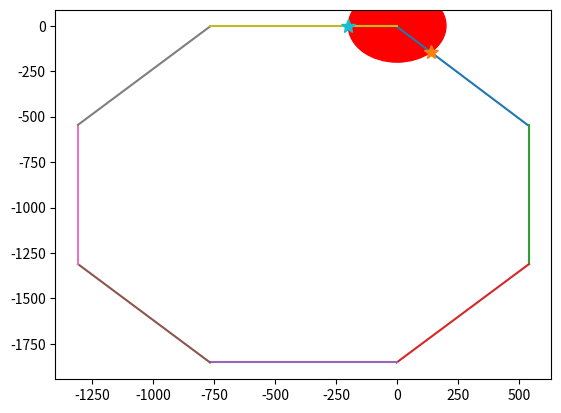

Source code (Python):
import numpy as np

class Circle(object):
    """
        Create a circle from a centre and radius
    """
    def __init__(self, x0: float, y0: float, r: float):
        """
            Initialise the object and create the circle
        """
        self.x0 = float(x0)  # centre x
        self.y0 = float(y0)  # centre y
        self.r = float(r)  # radius

    def update_centre_by_delta(self, dX: float, dY: float):
        """
            Update the centre of the circle by a given amount
        """
        self.x0 += dX
        self.y0 += dY

    def update_centre_to_new_pos(self, x: float, y: float):
        """
            Update the centre to a new location
        """
        self.x0 = x
        self.y0 = y


class Arc(Circle):
    """
        Inherits circle but provides angular limits to create arc.
        0 rad is assumed to always be on the x-axis, therefore the arc
        will need to be rotated if it is on a moving body. Min is the limit in the anti-clockwise
        direction and max is the limit in the clockwise direction from the x-axis
    """
    def __init__(self, x0: float, y0: float, r: float, aMin: float, aMax: float, aInitRot: float):
        super().__init__(x0, y0, r)  # run the super class init
        self.aMin = aMin  # minimum angle
        self.aMax = aMax  # maximum angle
        self.aRot = aInitRot  # alignment of the x-axis
        self.aRotOrig = self.aRot  # original angle

    def update_orientation_by_detla(self, daRot: float):
        """
            Update the x-axis rotation by a given delta
        """
        self.aRot += daRot

    def reset_orientaion(self, aRotUpdate: float = None):
        """
            Reset the rotation of the x-axis. If None then back to the original.
            Else to the new angle provided
        """
        if aRotUpdate is None:
            self.aRot = self.aRotOrig
        else:
            self.aRot = aRotUpdate

class Line(object):
    """
        Create a line segment from two 2D points and provide some useful functions and properties
    """

    def __init__(self, p1: tuple, p2: tuple):
        """
            Initialise the object and create the line
        """
        self.x1 = float(p1[0])
        self.y1 = float(p1[1])
        self.x2 = float(p2[0])
        self.y2 = float(p2[1])
        self.p1 = np.array([self.x1, self.y1], dtype=np.float64)
        self.p2 = np.array([self.x2, self.y2], dtype=np.float64)
        self.p1orig = np.copy(self.p1)  # store the original points
        self.p2orig = np.copy(self.p2)  # store the original points
        self.dX = float(0.0)
        self.dY = float(0.0)
        self.set_vector()
        self.set_unit_vector()
        self.set_magnitude()

    def set_vector(self):
        """
            Sets the vector of the line
        """
        self.v = np.array([self.x2 - self.x1, self.y2 - self.y1])

    def set_magnitude(self):
        """
            Set the magnitude of the vector
        """
        self.v_mag = np.sqrt((self.x2 - self.x1)**2 + (self.y2 - self.y1)**2)

    def set_unit_vector(self):
        """
            Calculate the unit vector from p1 to p2
        """
        self.v_hat = self.v / np.linalg.norm(self.v)

    def translate_line_by_delta(self, dX: float, dY: float):
        """
            Translate the line by a given amount
        """
        # translate the points
        self.p1 += np.array([dX, dY])
        self.p2 += np.array([dX, dY])

        # update the coordinates
        self.x1 = self.p1[0]
        self.y1 = self.p1[1]
        self.x2 = self.p2[0]
        self.y2 = self.p2[1]

    def rotate_line_by_delta(self, aRot: float, cX: float, cY: float):
        """
            Rotate a line by a given angle about point cX cY - note this is applied as a delta
        """
        # rotate the points
        self.p1 = rotate_point(cX, cY, aRot, self.p1)
        self.p2 = rotate_point(cX, cY, aRot, self.p2)

        # update the point coordinates
        self.x1 = self.p1[0]
        self.y1 = self.p1[1]
        self.x2 = self.p2[0]
        self.y2 = self.p2[1]

        # update the vectors
        self.set_unit_vector()
        self.set_vector()

    def rotate_line_to_new_angle(self, aRot: float, cX: float, cY: float):
        """
            Rotate the line to a new angle about point cX cY - note this is applied to the
            original coordinates, i.e. it assume p1orig and p2orig are at an angle of 0 rad,
            and then applies the total translatation
        """
        # rotate the original points to get the updates points
        self.p1 = rotate_point(cX, cY, aRot, np.copy(self.p1orig))
        self.p2 = rotate_point(cX, cY, aRot, np.copy(self.p2orig))

        # update the point coordinates
        self.x1 = self.p1[0]
        self.y1 = self.p1[1]
        self.x2 = self.p2[0]
        self.y2 = self.p2[1]

        # update the vectors
        self.set_unit_vector()
        self.set_vector()

    def reset_line(self):
        """
            Reset the line to it's original points
        """
        self.p1 = np.copy(self.p1orig)
        self.p2 = np.copy(self.p2orig)
        self.x1 = self.p1[0]
        self.y1 = self.p1[1]
        self.x2 = self.p2[0]
        self.x2 = self.p2[1]
        self.set_vector()
        self.set_unit_vector()
        self.set_magnitude()




# ### LINE SEG LINE SEG FUNCTION ####
def check_for_intersection_lineseg_lineseg(l1: Line, l2: Line, l2_is_ray: bool = False):
    """
        Returns true if the line provided intersects with provided second line. Logic for the case where l2 is simply a ray
    """
    # calculate the Bezier parameters
    t = calc_t_lineseg_lineseg(l1, l2)
    u = calc_u_lineseg_lineseg(l1, l2)
    if t is None or u is None:
        return False, None
    else:
        # return the check
        if l2_is_ray:
            if (0 <= t <= 1) and (u >= 0):
                return True, t
            else:
                return False, None
        else:
            if (0 <= t <= 1) and (0 <= u <= 1):
                return True, t
            else:
                return False, None


def get_intersection_point_lineseg_lineseg(l1: Line, l2: Line, l2_is_ray: bool = False):
    """
        Return the point of intersection between the two lines. If they do not intersect then None is returned
    """
    do_intersect, t = check_for_intersection_lineseg_lineseg(l1, l2, l2_is_ray=l2_is_ray)
    if do_intersect:
        return l1.p1 + t * l1.v
    else:
        return None

def calc_t_lineseg_lineseg(l1: Line, l2: Line):
    """
        Caclulate the Bezier parameter for line 1 (self)
    """
    n = (l1.x1 - l2.x1) * (l2.y1 - l2.y2) - (l1.y1 - l2.y1) * (l2.x1 - l2.x2)
    d = (l1.x1 - l1.x2) * (l2.y1 - l2.y2) - (l1. y1 - l1.y2) * (l2.x1 - l2.x2)
    if d == 0:
        return None
    else:
        return n / d


def calc_u_lineseg_lineseg(l1: Line, l2: Line):
    """
        Calculate the Bezier parameter for line 2
    """
    n = (l1.x1 - l1.x2) * (l1.y1 - l2.y1) - (l1.y1 - l1.y2) * (l1.x1 - l2.x1)
    d = (l1.x1 - l1.x2) * (l2.y1 - l2.y2) - (l1.y1 - l1.y2) * (l2.x1 - l2.x2)
    if d == 0:
        return None
    else:
        return -1 * n / d


# ### LINE SEG ARC SEG FUNCTIONS ####
def get_intersection_point_lineseg_arcseg(l: Line, a: Arc):
    """
        Return the intersection between a line segment and an arc segment. If they do not intersect then None is returned
    """
    ps = get_intersection_point_lineseg_circle(l, a)

    if ps is None:
        return None
    else:
        for p in ps:
            theta = np.arcsin(p[0] / a.r) - a.aRot  # account for x-axis alignment
            if a.aMin <= theta <= a.aMax:
                # return the point, it lies on our arc. Note if it intersects more than once the nonly the first will be returned
                return p
        # No points have satified our arc
        return None


# ### LINE SEG CIRLE FUNCTIONS ####
def get_intersection_point_lineseg_circle(l: Line, c: Circle):
    """
        Return the intersection between a line segment and a circle. If they do not intersect then None is returned
    """
    do_intersect, ts = check_for_intersection_lineseg_circle(l, c)

    if do_intersect:
        ps = []
        for t in ts:
            ps.append(l.p1 + t * l.v)
        return ps
    else:
        return None


def check_for_intersection_lineseg_circle(l: Line, c: Circle):
    """
        Check for an intersection between a line segment (finite line) and a circle.

        Uses the wolfram method for an infinite line and circle. If there are
        any intersects here then it will check if 0 <= t <= 1 to confirm the
        intersection lies on the line segment, where:
        Line Seg:
            x = x1 + t(x2 - x1)
            y = y1 + t(y2 - y1)

        The wolfram approach considers a circle who's centre lies at (0, 0),
        appropriate translations are made to account for this.

        An initial scaling is applied to ensure the values used in the equations
        remain small by checking the distance between the circles centre and the
        line vertices

    """

    # check the distance from the circle centre to the line points. We're trying
    # to reduce the magnitude of the number involved in the calculcation here.
    # given the return value is t the returns will remain valid
    large_threshold = float(100)
    d1 = calc_euclid_distance_2d(tuple(l.p1), (c.x0, c.y0))
    d2 = calc_euclid_distance_2d(tuple(l.p2), (c.x0, c.y0))
    if  d1 > large_threshold:
        scaling = d1 / large_threshold
        # scale the circle
        c = Circle(c.x0 / scaling, c.y0 / scaling, c.r / scaling)
        # scale the line
        l = Line(tuple(l.p1 / scaling), tuple(l.p2 / scaling))
    elif d2 > large_threshold:
        scaling = d2 / large_threshold
        # scale the circle
        c = Circle(c.x0 / scaling, c.y0 / scaling, c.r / scaling)
        # scale the line
        l = Line(tuple(l.p1 / scaling), tuple(l.p2 / scaling))

    # calculate the offset of the circle to (0, 0)
    c0 = np.array([c.x0, c.y0])

    # make a new temporary line with offset
    p1 = l.p1 - c0
    p2 = l.p2 - c0
    l0 = Line(tuple(p1), tuple(p2))

    # set the variables
    dx = l0.x2 - l0.x1
    dy = l0.y2 - l0.y1
    dr = np.sqrt(dx**2 + dy**2)
    D = l0.x1 * l0.y2 - l0.x2 * l0.y1

    # determine if the roots are complex
    w = (c.r**2 * dr**2 - D**2)
    if w < 0:
        # roots will be complex
        return False, None
    elif w == 0:
        # only one intersection, the line is tangent
        x_root = np.array([D * dy / dr**2])
        y_root = np.array([-1 * D * dx / dr**2])
    else:
        # intersection
        if dy < 0:
            # can't use np.sign as it return 0 in the case np.sign(0)
            sign_dy = -1.0
        else:
            sign_dy = 1.0
        ux = sign_dy * dx * np.sqrt(w)
        x_root = np.array([D * dy + ux, D * dy - ux]) / dr**2
        uy = np.abs(dy) * np.sqrt(w)
        y_root = np.array([-1 * D * dx + uy, -1 * D * dx - uy]) / dr**2

    # we now have the intersections of an infinite line with a cirlce at (0, 0)
    # translate the coordinates back to the circle origin and confirm
    # 0 <= t <= 1 is satisified, i.e. at least one of the intersections lies on
    # our finite line

    # use x to check {x = tx2 + (1 - t)x1} unless the demon is 0 (line is vertical)
    # in which case revert to y
    ts = []
    if (l0.x2 - l0.x1) != 0:
        for x in x_root:
            t = (x - l0.x1) / (l0.x2 - l0.x1)
            if 0 <= t <= 1:
                ts.append(t)
    else:
        for y in y_root:
            t = (y - l0.y1) / (l0.y2 - l0.y1)
            if 0 <= t <= 1:
                ts.append(t)

    if len(ts) == 0:
        # no intersections with our finite line
        return False, None
    else:
        # we have an intersection
        return True, ts

def rotate_point(cx: float, cy: float, a: float, p):
    """
        Rotate the point p about the center (cx,cy) by angle a (rad)
    """
    c = np.cos(a)
    s = np.sin(a)

    # translate the p back to the center
    p[0] -= cx
    p[1] -= cy

    # rotate the point
    x_new = p[0] * c - p[1] * s
    y_new = p[0] * s + p[1] * c

    # translate the new point back
    p[0] = x_new + cx
    p[1] = y_new + cy

    return p

def calc_euclid_distance_2d(p1: tuple, p2: tuple):
    """
        Returns the euclidian distance between p1 and p2
    """
    return np.sqrt((float(p2[0]) - float(p1[0]))**2 + (float(p2[1]) - float(p1[1]))**2)

def calc_angle_between_unit_vectors(v1_hat, v2_hat):
    """
        Return the angle (rad) between two unit vectors
    """
    return np.arccos(np.dot(v1_hat,v2_hat))










if __name__ == "__main__":
    """
    ls = [Line((-1.722077545, -4.1574579), (539.4740247, -545.35355804)),
        Line((539.4740247,  -545.35355804), (539.4740247,  -1310.72042277)),
        Line(( 539.4740247,  -1310.72042277), (-1.72207545e+00, -1.85191652e+03)),
        Line((-1.72207545e+00, -1.85191652e+03), ( -767.08894018, -1851.91652292)),
        Line(( -767.08894018, -1851.91652292), (-1308.28504032, -1310.72042277)),
        Line((-1308.28504032, -1310.72042277), (-1308.28504032,  -545.35355804)),
        Line((-1308.28504032,  -545.35355804), (-767.08894018,   -4.1574579)),
        Line((-767.08894018,   -4.1574579), (-1.72207545, -4.1574579))]
    """

    ls = [Line((-2, -4), (534, -545)),
        Line((540,  -545.4), (540,  -1311)),
        Line(( 540,  -1311), (-2, -1852)),
        Line((-2, -1852), ( -767, -1852)),
        Line(( -767, -1852), (-1308, -1311)),
        Line((-1308, -1311), (-1308,  -545)),
        Line((-1308,  -545), (-767,   -4)),
        Line((-767,   -4), (-2, -4))]
    #c = Circle(28.2472, -27.873434, 5)
    #ls = [Line((-767,   -4), (-2, -4))]
    c = Circle(0, 0, 200)
    #ls = [Line((0.5,2),(2,8))]
    #c = Circle(1 , 4, 0.5)

    import matplotlib.pyplot as plt
    fig, ax = plt.subplots()

    circle1 = plt.Circle((c.x0, c.y0), c.r, color='r', fill=True)
    ax.add_artist(circle1)
    for l in ls:
        ax.plot([l.x1, l.x2], [l.y1, l.y2])
        ps = get_intersection_point_lineseg_circle(l, c)
        if ps is not None:
            for p in ps:
                ax.plot(p[0], p[1], '*', markersize=10)
    plt.show()
